2-way image classification set "dataset" from GitHub (armeetj/brain-tumor-detection); label vocabulary: negative, positive.

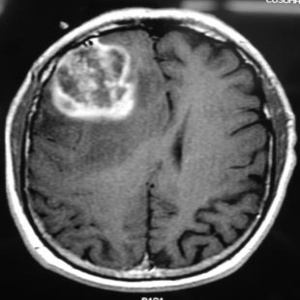
Label: positive

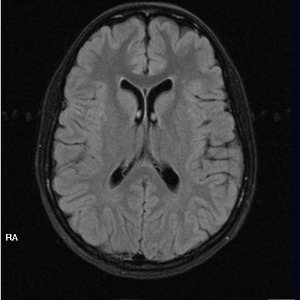
Label: negative

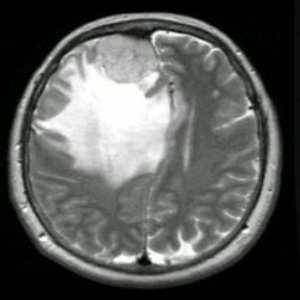
Label: positive

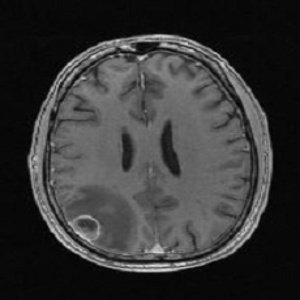
Label: negative

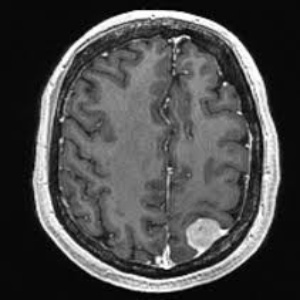
Label: positive

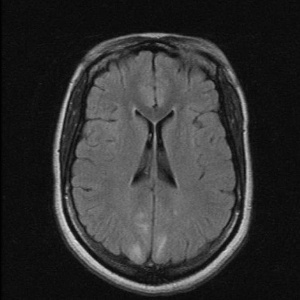
Label: negative
